Run: headless pygame with SDL's dummy video driver; simulated clock (each Clock.tick advances the game by its frame time, no real sleeping); random seed 0; keys injected as events and as key.get_pressed() state; no mouse input.
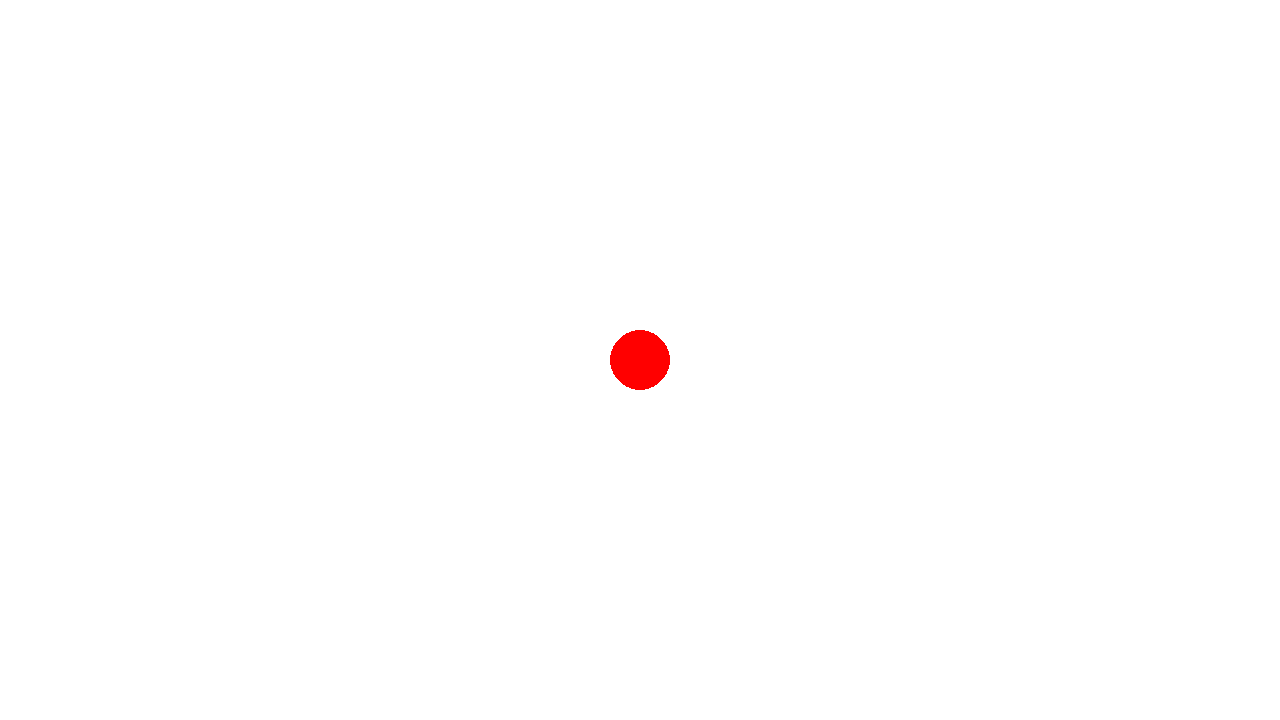
Frame 1 of 4 · flips 1–60 · no input
Frame 2 of 4 · flips 61–180 · tapped SPACE, RETURN · held RIGHT (→), D · screen unchanged from frame 1, image omitted
Frame 3 of 4 · flips 181–300 · held DOWN (↓), S · screen unchanged from frame 2, image omitted
Frame 4 of 4 · flips 301–420 · held LEFT (←), A, UP (↑), W · screen unchanged from frame 3, image omitted

The pygame program that drew these frames:

#little platformer test
import pygame

# pygame setup
pygame.init()
screen = pygame.display.set_mode((1280, 720))
clock = pygame.time.Clock()
running = True

dt = 0

playerPos = pygame.Vector2(screen.get_width()/2, screen.get_height()/2)





while running:
    # poll for events
    # pygame.QUIT event means the user clicked X to close your window
    for event in pygame.event.get():
        if event.type == pygame.QUIT:
            running = False

    # fill the screen with a color to wipe away anything from last frame
    screen.fill("white")

    # RENDER YOUR GAME HERE
    
    pygame.draw.circle(screen,"red",playerPos,30)
    
    # flip() the display to put your work on screen
    pygame.display.flip()

    clock.tick(60)  # limits FPS to 60

pygame.quit()
